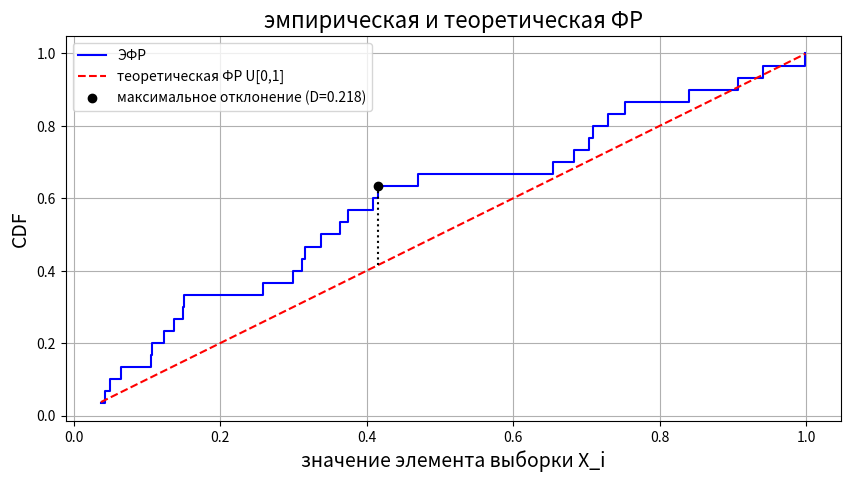

Recreate this plot in Python.
import numpy as np
import matplotlib.pyplot as plt
from scipy.stats import uniform
from scipy.special import kolmogorov

data = [0.037, 0.941, 0.683, 0.15, 0.84, 0.137, 0.374, 0.316, 0.907, 0.042,
        0.729, 0.065, 0.709, 0.299, 0.105, 0.703, 0.149, 0.049, 0.107, 0.470, 
        0.258, 0.364, 0.415, 0.123, 0.311, 0.752, 0.999, 0.409, 0.337, 0.654]

data = np.array(data)
n = len(data)

# ЭФР
def ecdf(data):
    x = np.sort(data)
    y = np.arange(1, n + 1) / n
    return x, y

x, y = ecdf(data)

# построение графика ЭФР и теоретической ФР
plt.figure(figsize=(10, 5))
plt.step(x, y, where='post', label='ЭФР', color='blue')  # ЭФР - ступенчатый график (where - положение вертикального перехода между ступенками (pre, mid, post))
plt.plot(x, uniform.cdf(x), label='теоретическая ФР U[0,1]', linestyle='--', color='red') # теоретическая ФР отображаю f(x)=x на [0,1] 
#uniform.cdf(x) - теоретическая ФР для U[0,1] в точке x (F_0(x_i))

# нахождение точки максимального отклонения между эмпирической и теоретической ФР
d_plus = y - uniform.cdf(x) # F_n(x_i) - F_0(x_i) - (положительные отклонения ЭФР от теоретической) - насколько эмпирическая ФР выше теоретической на каждой упорядоченной точке 
d_minus = uniform.cdf(x) - (y - 1/n) # F_0(x_i) - (F_n(x_i) - 1/n) - (отрицательные отклонения теоретическая ФР выше ЭФР слева от точки x) 
# насколько теоретическая ФР выше ЭФР слева от точки X_i (при сравнении слева от каждого узда ЭФР = (i-1)/n)
d = np.maximum(d_plus, d_minus) # для каждой точки макисмальное отклонение между ЭФР и теоретической ФР
max_idx = np.argmax(d) # индекс точки где отклонение d максимально
sup_point = x[max_idx] # значение x в котором достигается максимальное отклонение d

# помечаю точку супремума на графике
plt.scatter(sup_point, y[max_idx], color='black', zorder = 2, label=f'максимальное отклонение (D={np.max(d):.3f})')
plt.vlines(sup_point, ymin=uniform.cdf(sup_point), ymax=y[max_idx], color='black', linestyle='dotted') 
# ymin - нижняя граница линии по оси Y - значение теоретической ФР в точке максимального отклонения F_0(sup_point)
# ymax - верхняя граница линии по оси Y - значение ЭФР в точке максимального отклонения F_n*(sup_point)

plt.xlabel('значение элемента выборки X_i', fontsize=14)
plt.ylabel('CDF', fontsize=14)
plt.title('эмпирическая и теоретическая ФР', fontsize=16)
plt.legend()
plt.grid(True)
plt.savefig("ECDF_for_Kolmogorov_test.png")
plt.show()

# наибольшее отклонение (sup) по всем точкам между ЭФР и теоретической
d_statistic = np.max(d)

# элементы статистического критерия: мера близости (res) и квантиль (k_kvantil)  
res = np.sqrt(n) * d_statistic
# 1 - epsilon = 1 - 0.08 = 0.92. k_(0.92) = ?
# https://people.cs.pitt.edu/~lipschultz/cs1538/prob-table_KS.pdf
# https://vk.com/doc-50757966_626670653
k_kvantil = 1.269

# вычисляю РДУЗ (из мана:  It is equal to the (limit as n->infinity of the) probability that sqrt(n) * max absolute deviation > y)
# https://docs.scipy.org/doc/scipy/reference/generated/scipy.special.kolmogorov.html
p_value = kolmogorov(res)

print(f"значение sup|F_n^(*)(t) - F_0(t)| = {d_statistic:.3f} в точке t = {sup_point:.3f}")
print(f"расстояние Колмогорова (res): {res:.3f}")
print(f"значение квантиля распределения Колмогорова уровня 1 - epsilon (k_kvantil): {k_kvantil:.3f}")

if res > k_kvantil:
    print(f"отвергаем H_0: данные НЕ следуют равномерному распределению на [0, 1] ({res:.3f} >= {k_kvantil:.3f})")
else:
    print(f"принимаем H_0: данные согласуются с равномерным распределением на [0, 1] ({res:.3f} < {k_kvantil:.3f})")

print()

print(f"РДУЗ (p-value): {p_value:.3f}")

if (p_value <= 0.05): 
    print("РДУЗ <= 0.05 => отвергаем H_0")
elif (p_value >= 0.1):
    print("РДУЗ >= 0.1 => принимаем H_0")